Run: headless pygame with SDL's dummy video driver; simulated clock (each Clock.tick advances the game by its frame time, no real sleeping); random seed 0; keys injected as events and as key.get_pressed() state; no mouse input.
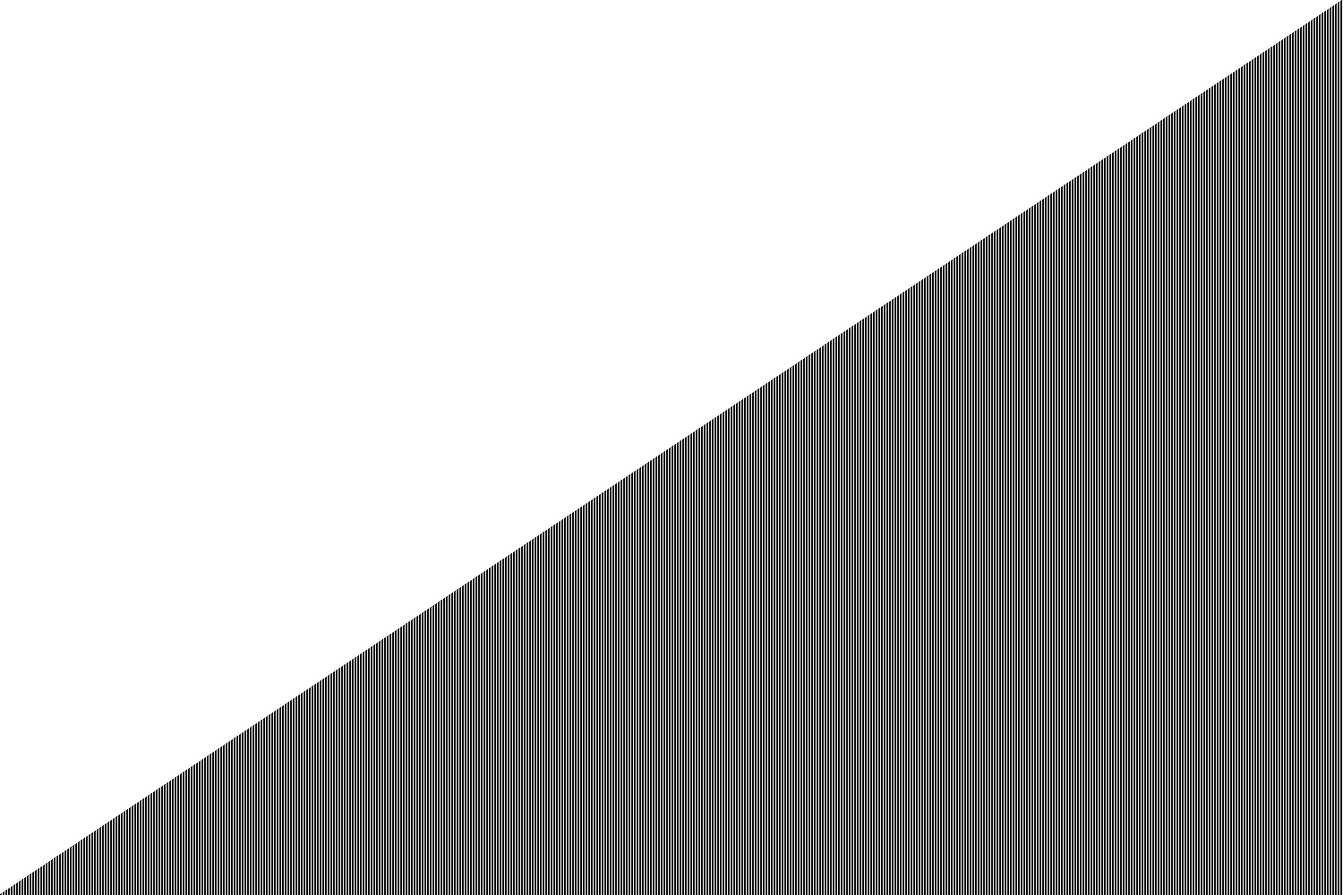
Frame 1 of 4 · flips 1–60 · no input
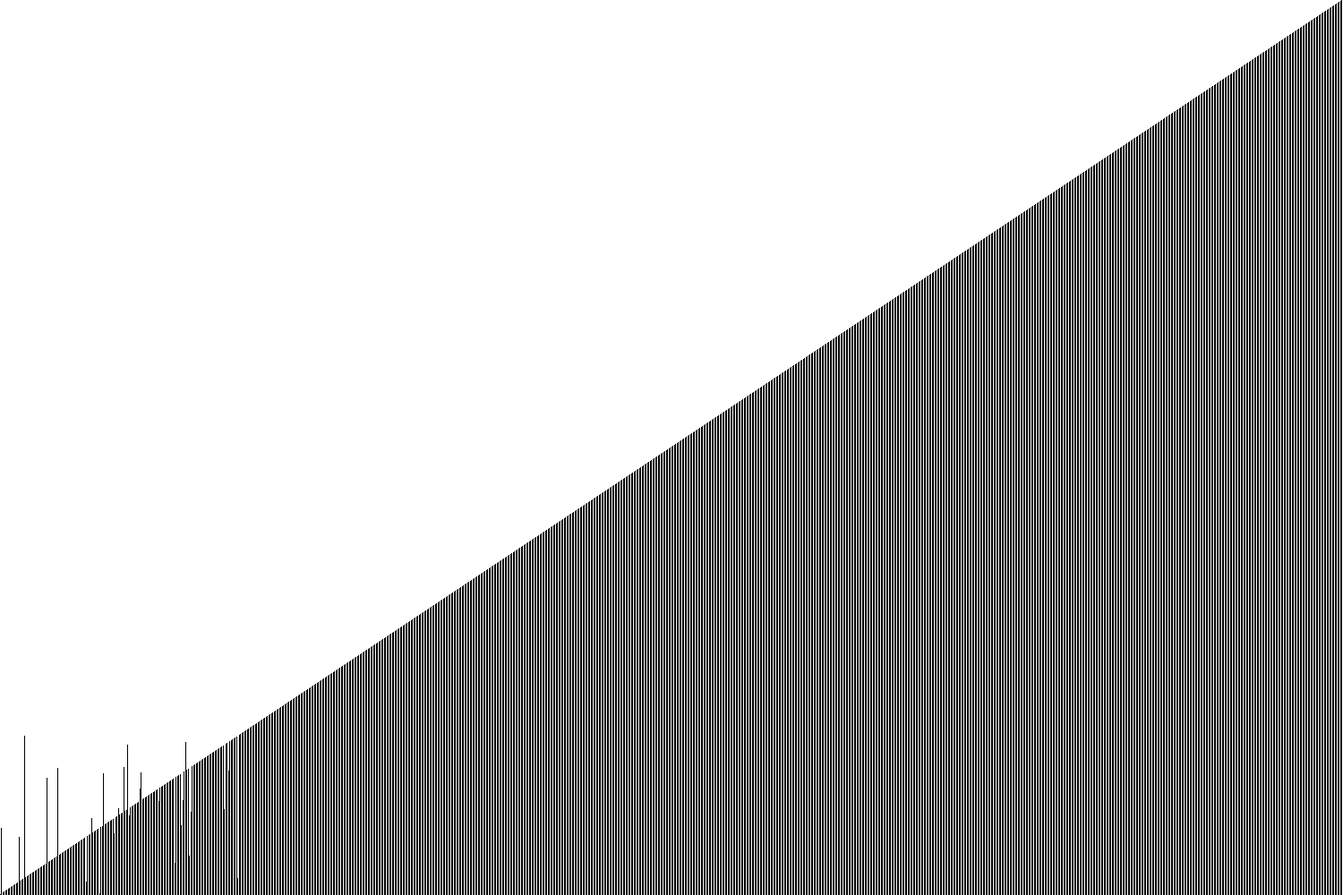
Frame 2 of 4 · flips 61–180 · tapped SPACE, RETURN · held RIGHT (→), D
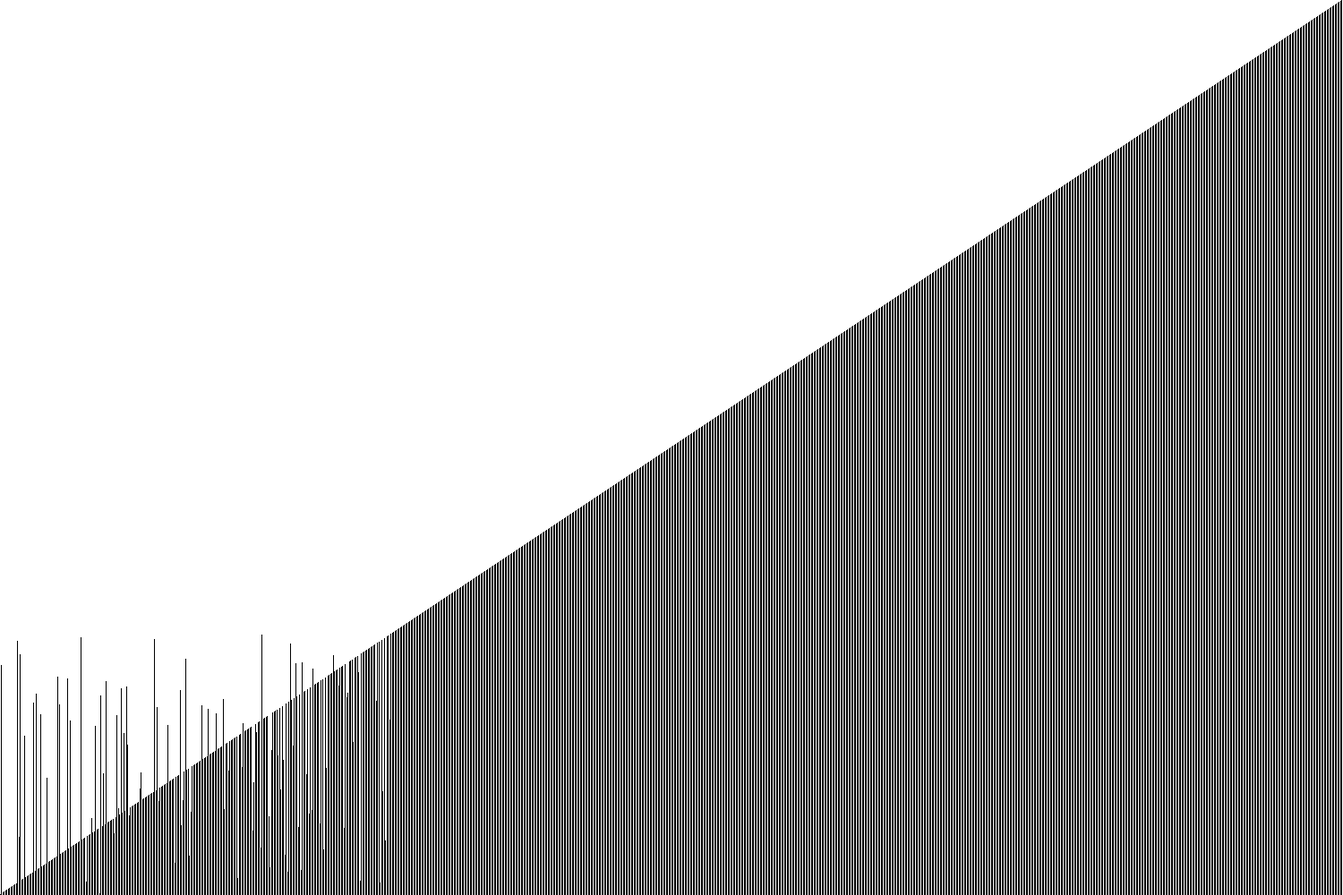
Frame 3 of 4 · flips 181–300 · held DOWN (↓), S
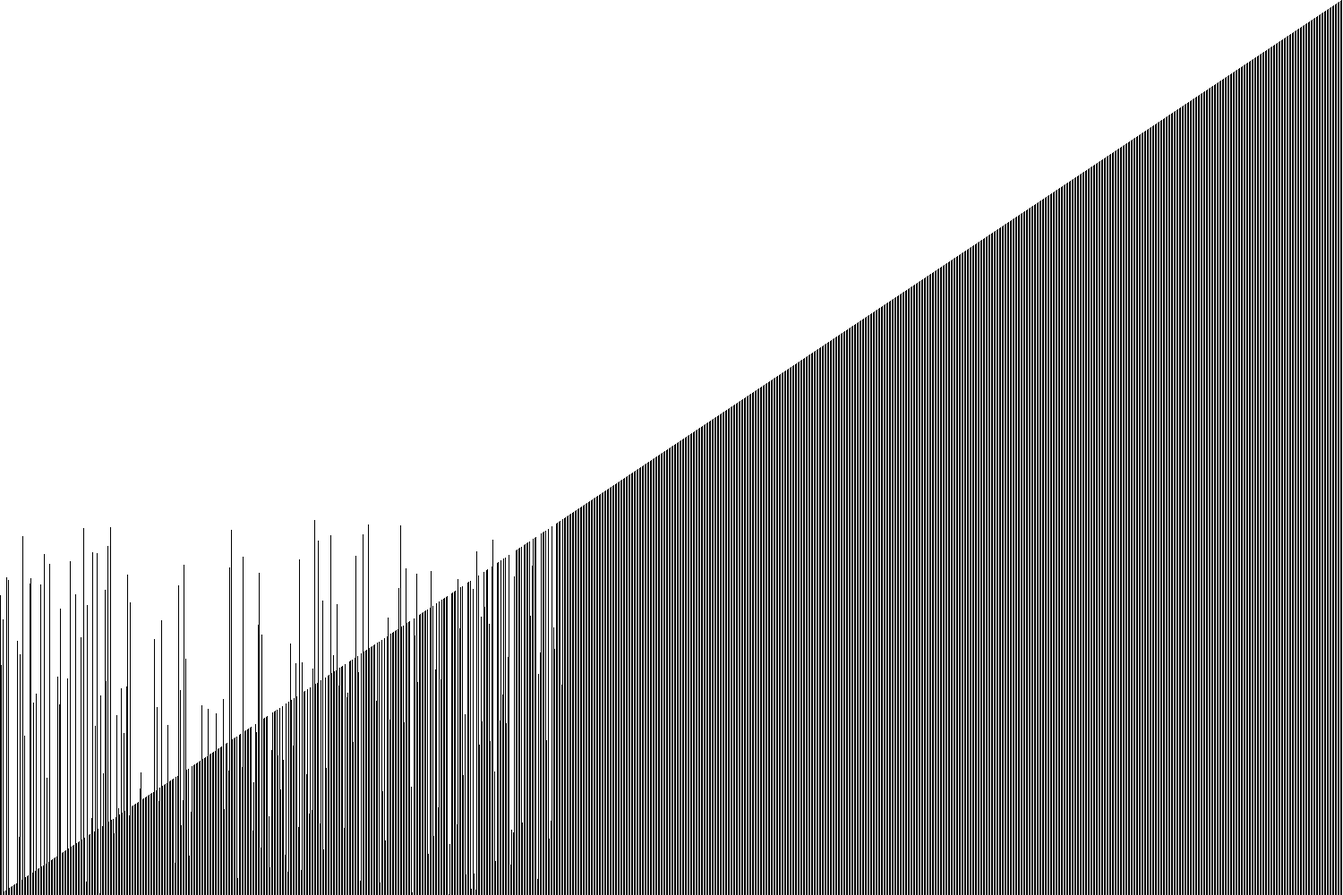
Frame 4 of 4 · flips 301–420 · held LEFT (←), A, UP (↑), W

The pygame program that drew these frames:

import random
import time

import pygame


def update(l: list):
    screen.fill((255, 255, 255))
    for i, item in enumerate(l):
        pygame.draw.rect(screen, (0, 0, 0), (i * 1.5, HEIGHT - item, 1, item))
    pygame.display.update()


def shuffle(target: list):
    l = target[:]
    for i in range(len(target)):
        value = random.choice(l)
        target[i], target[target.index(value)] = value, target[i]
        l.remove(value)
        update(target)
    return target


def selection_sort(target: list):
    for i in range(len(target)):
        minimum_index = i
        for j in range(i, len(target)):
            minimum_index = target.index(min(target[minimum_index], target[j]))
        target[minimum_index], target[i] = target[i], target[minimum_index]
        update(target)
    return target


def bubble_sort(target: list):
    for i in range(len(target)):
        exchange = False
        for j in range(len(target) - 1 - i):
            if target[j] > target[j + 1]:
                target[j], target[j + 1] = target[j + 1], target[j]
                if j % 50 == 0:
                    update(target)
                exchange = True
        if not exchange:
            break
    return target


def insertion_sort(target: list):
    for i in range(1, len(target)):
        k = target[i]
        j = i - 1
        while j >= 0 and target[j] > k:
            j -= 1
        target.remove(k)
        target.insert(j + 1, k)
        update(target)
    return target


def cocktail_shaker_sort(target: list):
    left, right = 0, len(target) - 1
    exchange = True
    while left < right and exchange:
        exchange = False
        for i in range(left, right):
            if target[i] > target[i + 1]:
                target[i], target[i + 1] = target[i + 1], target[i]
                if i % 25 == 0:
                    update(target)
                exchange = True
        right -= 1
        for i in range(right, left, -1):
            if target[i] < target[i - 1]:
                target[i], target[i - 1] = target[i - 1], target[i]
                if i + 12 % 25 == 0:
                    update(target)
                exchange = True
        left += 1
    return target


def merge_sort_in_place(target: list):
    def divide(l: list, left, right):
        if right <= left:
            return
        mid = left + (right - left) // 2
        divide(l, left, mid)
        divide(l, mid + 1, right)
        return merge(l, left, mid, right)

    def merge(l: list, left, mid, right):
        mid += 1
        while left <= mid <= right:
            if l[left] > l[mid]:
                l[left:mid + 1] = [l[mid]] + l[left:mid]
                update(l)
                mid += 1
            else:
                left += 1
        return l

    return divide(target, 0, len(target) - 1)


def merge_sort_out_of_place(target: list):
    def divide(l: list):
        if len(l) <= 1:
            return l
        mid = len(l) // 2
        left = l[:mid]
        right = l[mid:]
        left = divide(left)
        right = divide(right)
        return merge(left, right)

    def merge(left: list, right: list):
        result = []
        while len(left) > 0 and len(right) > 0:
            if left[0] > right[0]:
                result.append(right[0])
                right.remove(right[0])
            else:
                result.append(left[0])
                left.remove(left[0])
        if len(left) > 0:
            result.extend(left)
        if len(right) > 0:
            result.extend(right)
        return result

    return divide(target)


pygame.init()
WIDTH = 1500
HEIGHT = 1000
screen = pygame.display.set_mode((WIDTH, HEIGHT))
clock = pygame.time.Clock()
l = list(range(1, 1001))
time.sleep(5)
shuffle(l)
selection_sort(l)
shuffle(l)
bubble_sort(l)
shuffle(l)
insertion_sort(l)
shuffle(l)
cocktail_shaker_sort(l)
shuffle(l)
merge_sort_in_place(l)
done = False
while not done:
    for event in pygame.event.get():
        if event.type == pygame.QUIT:
            done = True
pygame.quit()
